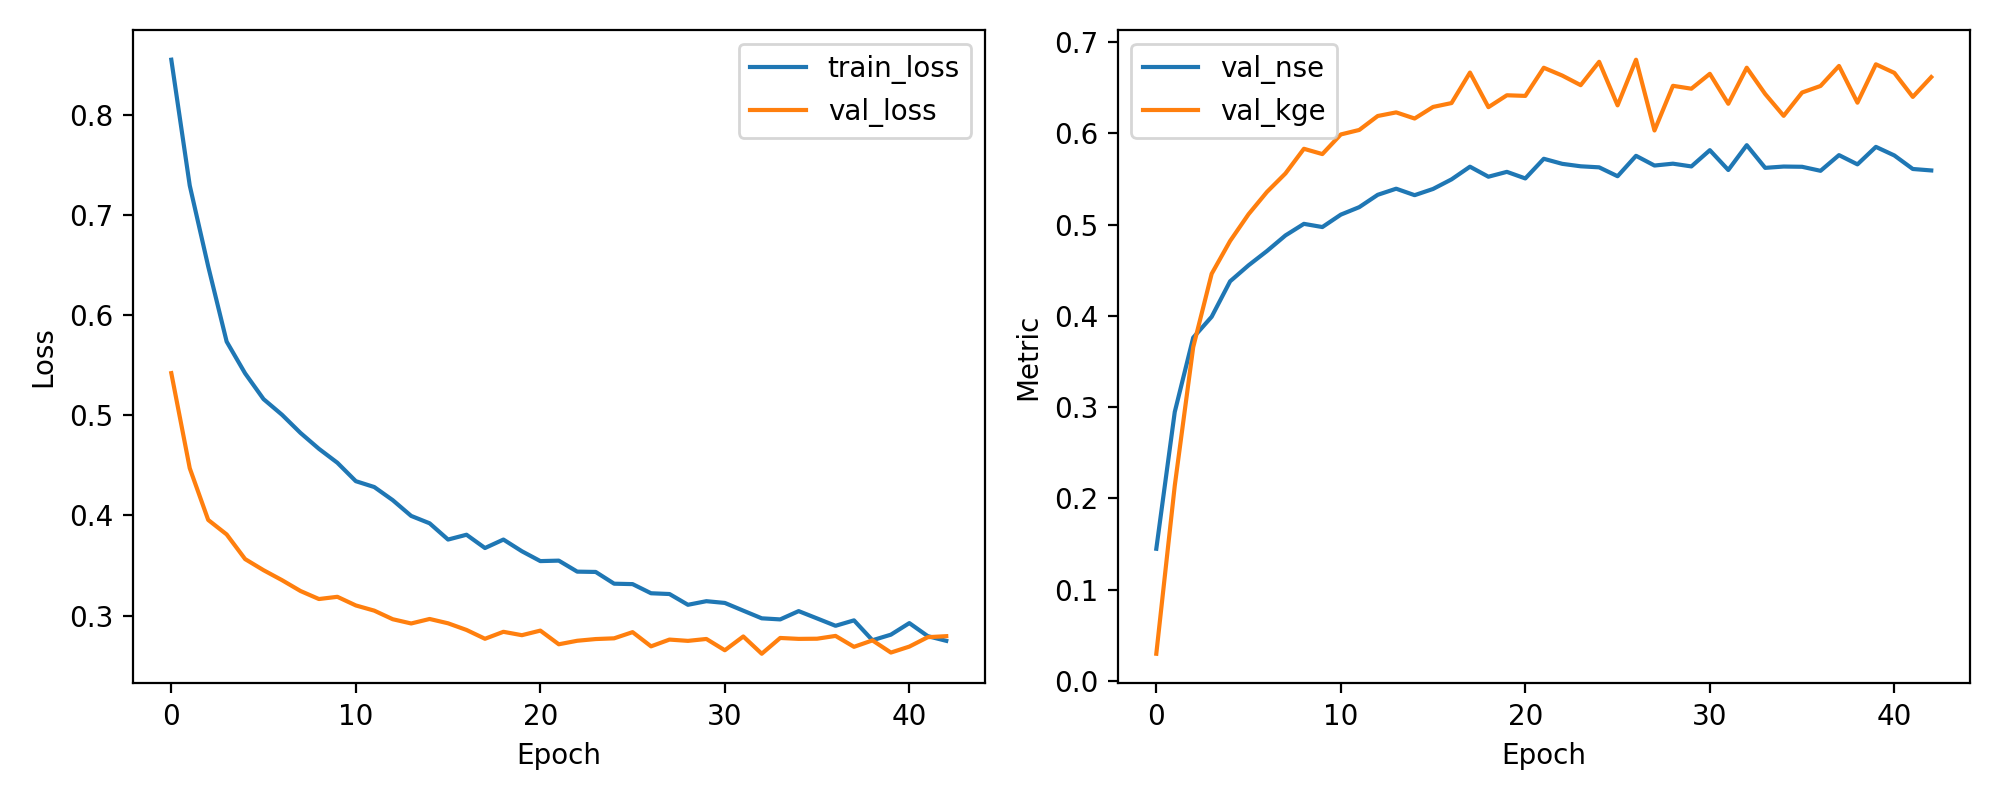

Data behind this chart, as committed beside it:
epoch, train_loss, val_loss, val_nse, val_kge
1, 0.8553, 0.5422, 0.1449, 0.02994
2, 0.7296, 0.4472, 0.2948, 0.214
3, 0.6488, 0.3955, 0.3762, 0.3658
4, 0.5737, 0.381, 0.3991, 0.4461
5, 0.542, 0.3564, 0.4379, 0.4821
6, 0.5162, 0.3453, 0.4554, 0.5114
7, 0.5006, 0.3354, 0.4711, 0.5359
8, 0.4825, 0.3246, 0.4882, 0.5561
9, 0.4666, 0.3165, 0.5009, 0.5831
10, 0.4527, 0.3187, 0.4974, 0.5773
11, 0.4343, 0.3101, 0.511, 0.5988
12, 0.4284, 0.3049, 0.5192, 0.6037
13, 0.4153, 0.2963, 0.5327, 0.619
14, 0.3996, 0.2921, 0.5394, 0.623
15, 0.3922, 0.2966, 0.5323, 0.6162
16, 0.3759, 0.2923, 0.5391, 0.6289
17, 0.3807, 0.2856, 0.5496, 0.6332
18, 0.3675, 0.2768, 0.5635, 0.6666
19, 0.3759, 0.2838, 0.5525, 0.6287
20, 0.3642, 0.2804, 0.5578, 0.6417
21, 0.3544, 0.285, 0.5506, 0.641
22, 0.3549, 0.2713, 0.5721, 0.6719
23, 0.3439, 0.2748, 0.5666, 0.6633
24, 0.3436, 0.2765, 0.5639, 0.6528
25, 0.3318, 0.2773, 0.5628, 0.6784
26, 0.3314, 0.2834, 0.553, 0.6307
27, 0.3223, 0.2692, 0.5754, 0.6807
28, 0.3215, 0.276, 0.5647, 0.6031
29, 0.3108, 0.2747, 0.5668, 0.6521
30, 0.3144, 0.2766, 0.5638, 0.6489
31, 0.3126, 0.2653, 0.5816, 0.6652
32, 0.3049, 0.2791, 0.5599, 0.6324
33, 0.2972, 0.2619, 0.5871, 0.6719
34, 0.2962, 0.2776, 0.5622, 0.6431
35, 0.3044, 0.2767, 0.5636, 0.6192
36, 0.2971, 0.2769, 0.5634, 0.6447
37, 0.2898, 0.2797, 0.559, 0.6519
38, 0.2952, 0.2688, 0.5762, 0.6739
39, 0.2753, 0.2752, 0.566, 0.6336
40, 0.2809, 0.263, 0.5852, 0.6756
41, 0.2925, 0.269, 0.5758, 0.6662
42, 0.2794, 0.2784, 0.561, 0.6399
43, 0.2747, 0.2794, 0.5594, 0.6616
